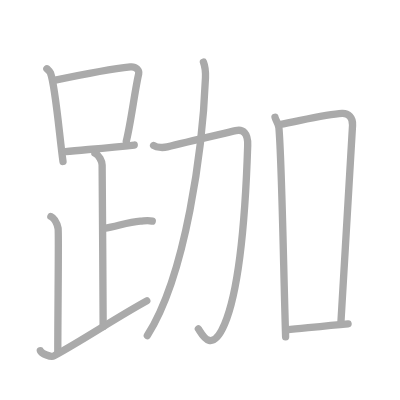
t = 0.00 s
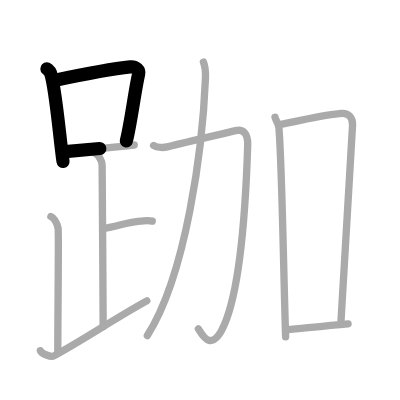
t = 2.50 s
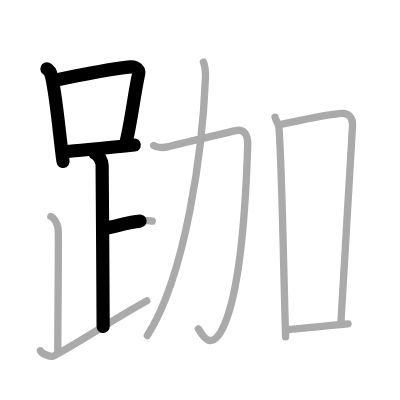
t = 4.75 s
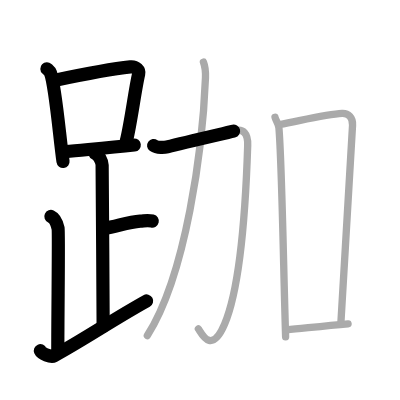
t = 7.25 s
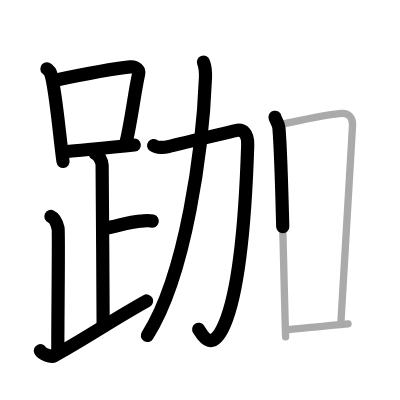
t = 9.50 s
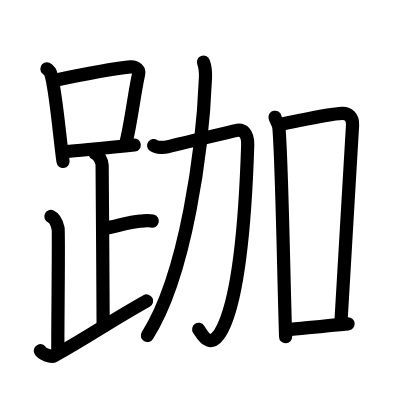
t = 12.00 s

The animated SVG that drew these frames (rendered in a browser with its animation timeline set to each time). Animation: 12 SMIL elements (animate=12); one cycle of 12.00 s.

<?xml version="1.0" standalone="no"?>
<!DOCTYPE svg PUBLIC "-//W3C//DTD SVG 1.1//EN"   "http://www.w3.org/Graphics/SVG/1.1/DTD/svg11.dtd">
<svg width="400px" height="400px"  version="1.1" xmlns="http://www.w3.org/2000/svg">
  <defs>
    <marker id="Triangle" viewBox="0 0 10 10" refX="0" refY="5" markerUnits="strokeWidth" markerWidth="3" style="stroke-opacity:0%;fill:#aaaaaa;" markerHeight="2" orient="auto">
      <path d="M 0 0 L 10 5 L 0 10 z" />
    </marker>
    
    <marker id="Arrow" viewBox="0 0 10 10" refX="5" refY="5" markerUnits="strokeWidth" markerWidth="1.8" style="stroke-opacity:0%;fill:#770000;" markerHeight="2" orient="auto">
      <path d="M 0 4 L 6 4 L 4 1 L 10 5 L 4 9 L 6 6 L 0 6 z" />
        <circle cx="5" cy="5" r="5" />
      </marker>
    
    <marker id="TriangleRed" viewBox="0 0 10 10" refX="0" refY="5" markerUnits="strokeWidth" markerWidth="3" style="stroke-opacity:0%;fill:#CC0000;" markerHeight="2" orient="auto">
      <path d="M 0 0 L 10 5 L 0 10 z" />
    </marker>
    
    <marker id="ArrowRed" viewBox="0 0 10 10" refX="5" refY="5" markerUnits="strokeWidth" markerWidth="1.8" style="stroke-opacity:0%;fill:#CC0000;" markerHeight="2" orient="auto">
      <path d="M 0 4 L 6 4 L 4 1 L 10 5 L 4 9 L 6 6 L 0 6 z" />
        <circle cx="5" cy="5" r="5" />
      </marker>
    
  </defs>
  
  <path style="fill:#ffffff; fill-opacity:100%; fill-rule:evenodd; stroke-width:0;" d="M 0 0 L 400px 0 L 400px 400px L 0 400px L 0 0" />

  <g transform="scale(3.6697247706422 3.6697247706422)">
<path style="fill:none; fill-opacity:0%; fill-rule:evenodd; stroke:#aaaaaa; stroke-opacity:100%; stroke-width: 1.5pt; stroke-linejoin:round; stroke-linecap:round;" d="M12.78 18.74c0.39 0.37 0.79 0.67 0.97 1.13c1.36 3.62 2.49 17.62 3.42 24.13"></path>
<path style="fill:none; fill-opacity:0%; fill-rule:evenodd; stroke:#aaaaaa; stroke-opacity:100%; stroke-width: 1.5pt; stroke-linejoin:round; stroke-linecap:round;" d="M14.72 21.92c8.63-1.81 16.53-3.24 20.8-3.69c1.56-0.16 2.5 0.96 2.27 1.91c-1.03 4.38-2.11 13.33-3.38 18.35"></path>
<path style="fill:none; fill-opacity:0%; fill-rule:evenodd; stroke:#aaaaaa; stroke-opacity:100%; stroke-width: 1.5pt; stroke-linejoin:round; stroke-linecap:round;" d="M17.84 41.32c5.4-0.54 11.34-0.97 18.74-1.8"></path>
<path style="fill:none; fill-opacity:0%; fill-rule:evenodd; stroke:#aaaaaa; stroke-opacity:100%; stroke-width: 1.5pt; stroke-linejoin:round; stroke-linecap:round;" d="M25.87 41.74c1.09 0.5 1.96 2.23 1.96 3.25c0 5.51 0.28 34.01 0.28 44"></path>
<path style="fill:none; fill-opacity:0%; fill-rule:evenodd; stroke:#aaaaaa; stroke-opacity:100%; stroke-width: 1.5pt; stroke-linejoin:round; stroke-linecap:round;" d="M28.38 62.24c3.37-0.49 6.37-1.74 9.85-2c1.74-0.13 2.18-0.25 3.26 0"></path>
<path style="fill:none; fill-opacity:0%; fill-rule:evenodd; stroke:#aaaaaa; stroke-opacity:100%; stroke-width: 1.5pt; stroke-linejoin:round; stroke-linecap:round;" d="M13.87 58.99c1.09 0.5 1.74 2.25 1.96 3.25c0.22 1-0.08 22.01-0.08 33.76"></path>
<path style="fill:none; fill-opacity:0%; fill-rule:evenodd; stroke:#aaaaaa; stroke-opacity:100%; stroke-width: 1.5pt; stroke-linejoin:round; stroke-linecap:round;" d="M11 95.57c0.34 0.8 2.87 1.85 3.7 1.4C22.91 92.5 30.94 87 40 81.99"></path>
<path style="fill:none; fill-opacity:0%; fill-rule:evenodd; stroke:#aaaaaa; stroke-opacity:100%; stroke-width: 1.5pt; stroke-linejoin:round; stroke-linecap:round;" d="M41.86 39.65c1.01 0.73 3.03 0.56 3.71 0.38c5.31-1.37 15.66-3.71 18.66-4.44c1.95-0.47 3.38 0.66 3.27 3.98c-0.28 8.76-1.25 36.93-6.3 48.77c-3.66 8.59-6.35 2.32-7.14 1.28"></path>
<path style="fill:none; fill-opacity:0%; fill-rule:evenodd; stroke:#aaaaaa; stroke-opacity:100%; stroke-width: 1.5pt; stroke-linejoin:round; stroke-linecap:round;" d="M55.44 16.93c0.16 0.41 0.63 2.22 0.55 4.28c-0.75 19.17-5.24 53.54-15.84 70.23"></path>
<path style="fill:none; fill-opacity:0%; fill-rule:evenodd; stroke:#aaaaaa; stroke-opacity:100%; stroke-width: 1.5pt; stroke-linejoin:round; stroke-linecap:round;" d="M74.94 31.95c0.23 0.95 0.97 1.74 1.07 2.94c0.81 9.43 1.27 39.94 1.82 56.88"></path>
<path style="fill:none; fill-opacity:0%; fill-rule:evenodd; stroke:#aaaaaa; stroke-opacity:100%; stroke-width: 1.5pt; stroke-linejoin:round; stroke-linecap:round;" d="M76.23 33.93c6.97-1.36 13.08-2.84 16.99-3.03c1.67-0.08 2.98 1.03 2.85 3.23c-0.28 4.73-2.1 35.72-3.18 53.91"></path>
<path style="fill:none; fill-opacity:0%; fill-rule:evenodd; stroke:#aaaaaa; stroke-opacity:100%; stroke-width: 1.5pt; stroke-linejoin:round; stroke-linecap:round;" d="M78.07 89.89c4.96-0.47 10.29-1.09 16.78-1.65"></path>

<path style="fill:none; fill-opacity:0%; fill-rule:evenodd; stroke:#000000; stroke-opacity:100%; stroke-width: 2.7pt; stroke-linejoin:round; stroke-linecap:round;" d="M12.78 18.74c0.39 0.37 0.79 0.67 0.97 1.13c1.36 3.62 2.49 17.62 3.42 24.13" pathLength="100" stroke-dashoffset="100" stroke-dasharray="100 105"><animate id="dashAnim1" attributeName="stroke-dashoffset" from="100" to="0" dur="1s" calcMode="linear" fill="freeze"/></path>
<path style="fill:none; fill-opacity:0%; fill-rule:evenodd; stroke:#000000; stroke-opacity:100%; stroke-width: 2.7pt; stroke-linejoin:round; stroke-linecap:round;" d="M14.72 21.92c8.63-1.81 16.53-3.24 20.8-3.69c1.56-0.16 2.5 0.96 2.27 1.91c-1.03 4.38-2.11 13.33-3.38 18.35" pathLength="100" stroke-dashoffset="100" stroke-dasharray="100 105"><animate id="dashAnim2" attributeName="stroke-dashoffset" from="100" to="0" dur="1s" calcMode="linear" begin="dashAnim1.end" fill="freeze"/></path>
<path style="fill:none; fill-opacity:0%; fill-rule:evenodd; stroke:#000000; stroke-opacity:100%; stroke-width: 2.7pt; stroke-linejoin:round; stroke-linecap:round;" d="M17.84 41.32c5.4-0.54 11.34-0.97 18.74-1.8" pathLength="100" stroke-dashoffset="100" stroke-dasharray="100 105"><animate id="dashAnim3" attributeName="stroke-dashoffset" from="100" to="0" dur="1s" calcMode="linear" begin="dashAnim2.end" fill="freeze"/></path>
<path style="fill:none; fill-opacity:0%; fill-rule:evenodd; stroke:#000000; stroke-opacity:100%; stroke-width: 2.7pt; stroke-linejoin:round; stroke-linecap:round;" d="M25.87 41.74c1.09 0.5 1.96 2.23 1.96 3.25c0 5.51 0.28 34.01 0.28 44" pathLength="100" stroke-dashoffset="100" stroke-dasharray="100 105"><animate id="dashAnim4" attributeName="stroke-dashoffset" from="100" to="0" dur="1s" calcMode="linear" begin="dashAnim3.end" fill="freeze"/></path>
<path style="fill:none; fill-opacity:0%; fill-rule:evenodd; stroke:#000000; stroke-opacity:100%; stroke-width: 2.7pt; stroke-linejoin:round; stroke-linecap:round;" d="M28.38 62.24c3.37-0.49 6.37-1.74 9.85-2c1.74-0.13 2.18-0.25 3.26 0" pathLength="100" stroke-dashoffset="100" stroke-dasharray="100 105"><animate id="dashAnim5" attributeName="stroke-dashoffset" from="100" to="0" dur="1s" calcMode="linear" begin="dashAnim4.end" fill="freeze"/></path>
<path style="fill:none; fill-opacity:0%; fill-rule:evenodd; stroke:#000000; stroke-opacity:100%; stroke-width: 2.7pt; stroke-linejoin:round; stroke-linecap:round;" d="M13.87 58.99c1.09 0.5 1.74 2.25 1.96 3.25c0.22 1-0.08 22.01-0.08 33.76" pathLength="100" stroke-dashoffset="100" stroke-dasharray="100 105"><animate id="dashAnim6" attributeName="stroke-dashoffset" from="100" to="0" dur="1s" calcMode="linear" begin="dashAnim5.end" fill="freeze"/></path>
<path style="fill:none; fill-opacity:0%; fill-rule:evenodd; stroke:#000000; stroke-opacity:100%; stroke-width: 2.7pt; stroke-linejoin:round; stroke-linecap:round;" d="M11 95.57c0.34 0.8 2.87 1.85 3.7 1.4C22.91 92.5 30.94 87 40 81.99" pathLength="100" stroke-dashoffset="100" stroke-dasharray="100 105"><animate id="dashAnim7" attributeName="stroke-dashoffset" from="100" to="0" dur="1s" calcMode="linear" begin="dashAnim6.end" fill="freeze"/></path>
<path style="fill:none; fill-opacity:0%; fill-rule:evenodd; stroke:#000000; stroke-opacity:100%; stroke-width: 2.7pt; stroke-linejoin:round; stroke-linecap:round;" d="M41.86 39.65c1.01 0.73 3.03 0.56 3.71 0.38c5.31-1.37 15.66-3.71 18.66-4.44c1.95-0.47 3.38 0.66 3.27 3.98c-0.28 8.76-1.25 36.93-6.3 48.77c-3.66 8.59-6.35 2.32-7.14 1.28" pathLength="100" stroke-dashoffset="100" stroke-dasharray="100 105"><animate id="dashAnim8" attributeName="stroke-dashoffset" from="100" to="0" dur="1s" calcMode="linear" begin="dashAnim7.end" fill="freeze"/></path>
<path style="fill:none; fill-opacity:0%; fill-rule:evenodd; stroke:#000000; stroke-opacity:100%; stroke-width: 2.7pt; stroke-linejoin:round; stroke-linecap:round;" d="M55.44 16.93c0.16 0.41 0.63 2.22 0.55 4.28c-0.75 19.17-5.24 53.54-15.84 70.23" pathLength="100" stroke-dashoffset="100" stroke-dasharray="100 105"><animate id="dashAnim9" attributeName="stroke-dashoffset" from="100" to="0" dur="1s" calcMode="linear" begin="dashAnim8.end" fill="freeze"/></path>
<path style="fill:none; fill-opacity:0%; fill-rule:evenodd; stroke:#000000; stroke-opacity:100%; stroke-width: 2.7pt; stroke-linejoin:round; stroke-linecap:round;" d="M74.94 31.95c0.23 0.95 0.97 1.74 1.07 2.94c0.81 9.43 1.27 39.94 1.82 56.88" pathLength="100" stroke-dashoffset="100" stroke-dasharray="100 105"><animate id="dashAnim10" attributeName="stroke-dashoffset" from="100" to="0" dur="1s" calcMode="linear" begin="dashAnim9.end" fill="freeze"/></path>
<path style="fill:none; fill-opacity:0%; fill-rule:evenodd; stroke:#000000; stroke-opacity:100%; stroke-width: 2.7pt; stroke-linejoin:round; stroke-linecap:round;" d="M76.23 33.93c6.97-1.36 13.08-2.84 16.99-3.03c1.67-0.08 2.98 1.03 2.85 3.23c-0.28 4.73-2.1 35.72-3.18 53.91" pathLength="100" stroke-dashoffset="100" stroke-dasharray="100 105"><animate id="dashAnim11" attributeName="stroke-dashoffset" from="100" to="0" dur="1s" calcMode="linear" begin="dashAnim10.end" fill="freeze"/></path>
<path style="fill:none; fill-opacity:0%; fill-rule:evenodd; stroke:#000000; stroke-opacity:100%; stroke-width: 2.7pt; stroke-linejoin:round; stroke-linecap:round;" d="M78.07 89.89c4.96-0.47 10.29-1.09 16.78-1.65" pathLength="100" stroke-dashoffset="100" stroke-dasharray="100 105"><animate id="dashAnim12" attributeName="stroke-dashoffset" from="100" to="0" dur="1s" calcMode="linear" begin="dashAnim11.end" fill="freeze"/></path>

</g>

</svg>  
          
